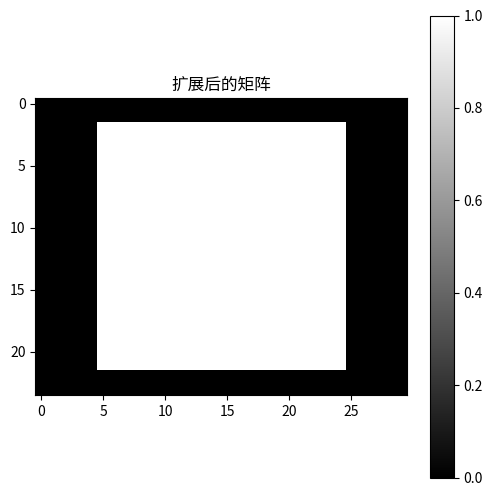

Write the Python code that produced this figure.
import numpy as np


def pad_matrix_with_zeros(base_matrix, padding_matrix):
    """
    在基矩阵周围扩展零填充区域，保持基矩阵不变。

    参数:
    base_matrix (numpy.ndarray): 原始基矩阵，尺寸为80x80。
    padding_matrix (numpy.ndarray): 用于确定扩展大小的矩阵，尺寸为10x5。

    返回:
    numpy.ndarray: 新的扩展后矩阵，边缘填充为0。
    """
    # 获取基矩阵和扩展矩阵的尺寸
    base_rows, base_cols = base_matrix.shape
    pad_rows, pad_cols = padding_matrix.shape

    # 计算新矩阵的尺寸
    new_rows = base_rows + 2 * pad_rows
    new_cols = base_cols + 2 * pad_cols

    # 初始化新矩阵为全零
    new_matrix = np.zeros((new_rows, new_cols), dtype=base_matrix.dtype)

    # 将基矩阵放置在新矩阵的中心
    new_matrix[pad_rows:pad_rows + base_rows, pad_cols:pad_cols + base_cols] = base_matrix

    return new_matrix


# 示例使用
if __name__ == "__main__":
    # 创建80x80的基矩阵（例如全1）
    base = np.ones((20, 20), dtype=int)

    # 创建10x5的扩展矩阵（内容无关紧要，这里仅用于确定扩展大小）
    padding = np.zeros((2, 5), dtype=int)  # 实际上内容不使用

    # 扩展矩阵
    expanded = pad_matrix_with_zeros(base, padding)

    print("新矩阵的尺寸:", expanded.shape)
    print(expanded)

    # 可视化验证（可选）
    import matplotlib.pyplot as plt

    plt.figure(figsize=(6, 6))
    plt.imshow(expanded, cmap='gray', interpolation='none')
    plt.title('扩展后的矩阵')
    plt.colorbar()
    plt.show()
